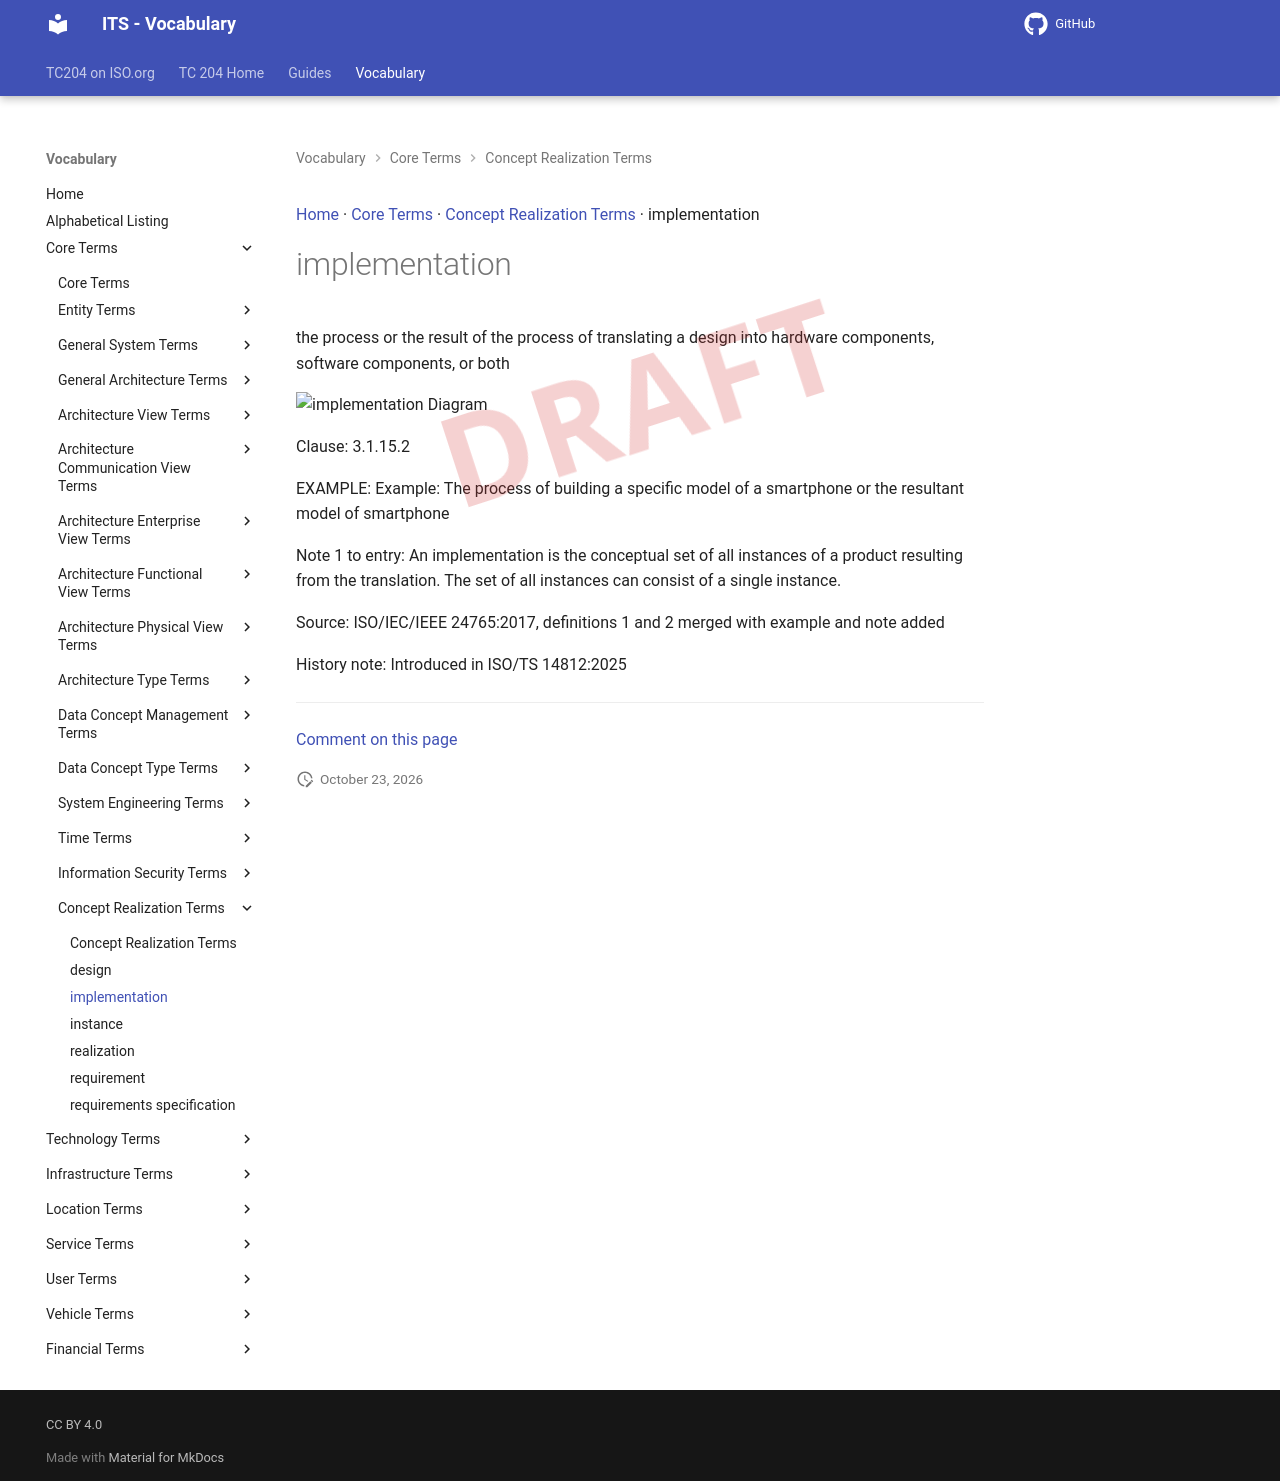

repository: ISO-TC204/iso14812 · page: v1.1.2-alpha.5/terms/implementation/index.html · generator: mkdocs

[Home](../index.md) · [Core Terms](groups/Core Terms.md) · [Concept Realization Terms](patterns/Concept Realization Terms.md) · implementation

# implementation

<div class="draft4-watermark" aria-hidden="true"></div>

the process or the result of the process of translating a design into hardware components, software components, or both

<object type="image/svg+xml" data="../../diagrams/implementation.dot.svg">
    <img alt="implementation Diagram" src="../../diagrams/implementation.dot.png" /> <!-- Fallback for non-SVG browsers -->
</object>

Clause: 3.1.15.2

EXAMPLE: Example: The process of building a specific model of a smartphone or the resultant model of smartphone

Note 1 to entry: An implementation is the conceptual set of all instances of a product resulting from the translation. The set of all instances can consist of a single instance.

Source: ISO/IEC/IEEE 24765:2017, definitions 1 and 2 merged with example and note added

History note: Introduced in ISO/TS 14812:2025


---

[Comment on this page](https://github.com/ISO-TC204/iso14812/issues/new?template=page-feedback.yml&title=%5BPage+feedback%5D+implementation&page-title=implementation&page-path=terms%2Fimplementation.md)
